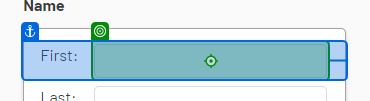
Task: Captures data into web and desktop app at the same time.
Workflow: WebDataCapturing

Step 1: type "[CurrentRow("first name").ToString]" into the text box (chrome.exe)

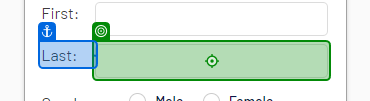
Step 2: type "[CurrentRow("last name").ToString]" into the text box (chrome.exe)

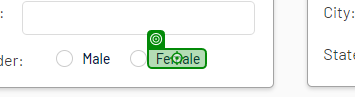
Step 3 [then]: click on the label 'Female' (chrome.exe)

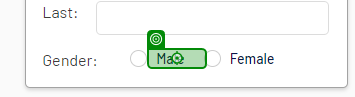
Step 4: click on the label (chrome.exe)

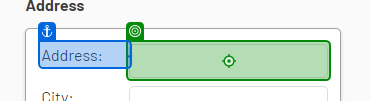
Step 5: type "[CurrentRow("address").ToString]" into the text box (chrome.exe)

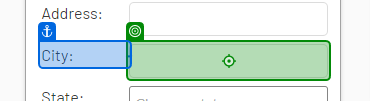
Step 6: type "[CurrentRow("city").ToString]" into the text box (chrome.exe)

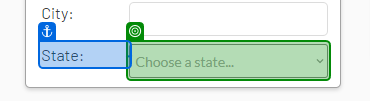
Step 7: select "[CurrentRow("state").ToString]" in the drop-down (chrome.exe)

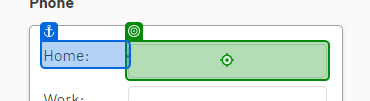
Step 8: type "[CurrentRow("home phone").ToString]" into the text box (chrome.exe)

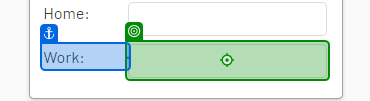
Step 9: type "[CurrentRow("work phone").ToString]" into the text box (chrome.exe)

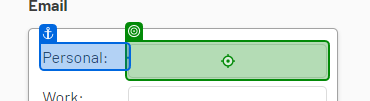
Step 10: type "[CurrentRow("personal email").ToString]" into the text box (chrome.exe)

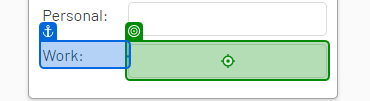
Step 11: type "[CurrentRow("work email").ToString]" into the text box (chrome.exe)

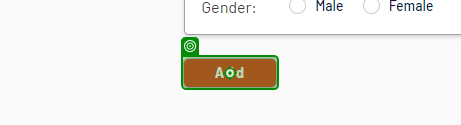
Step 12: click on the button 'Add' (chrome.exe)
